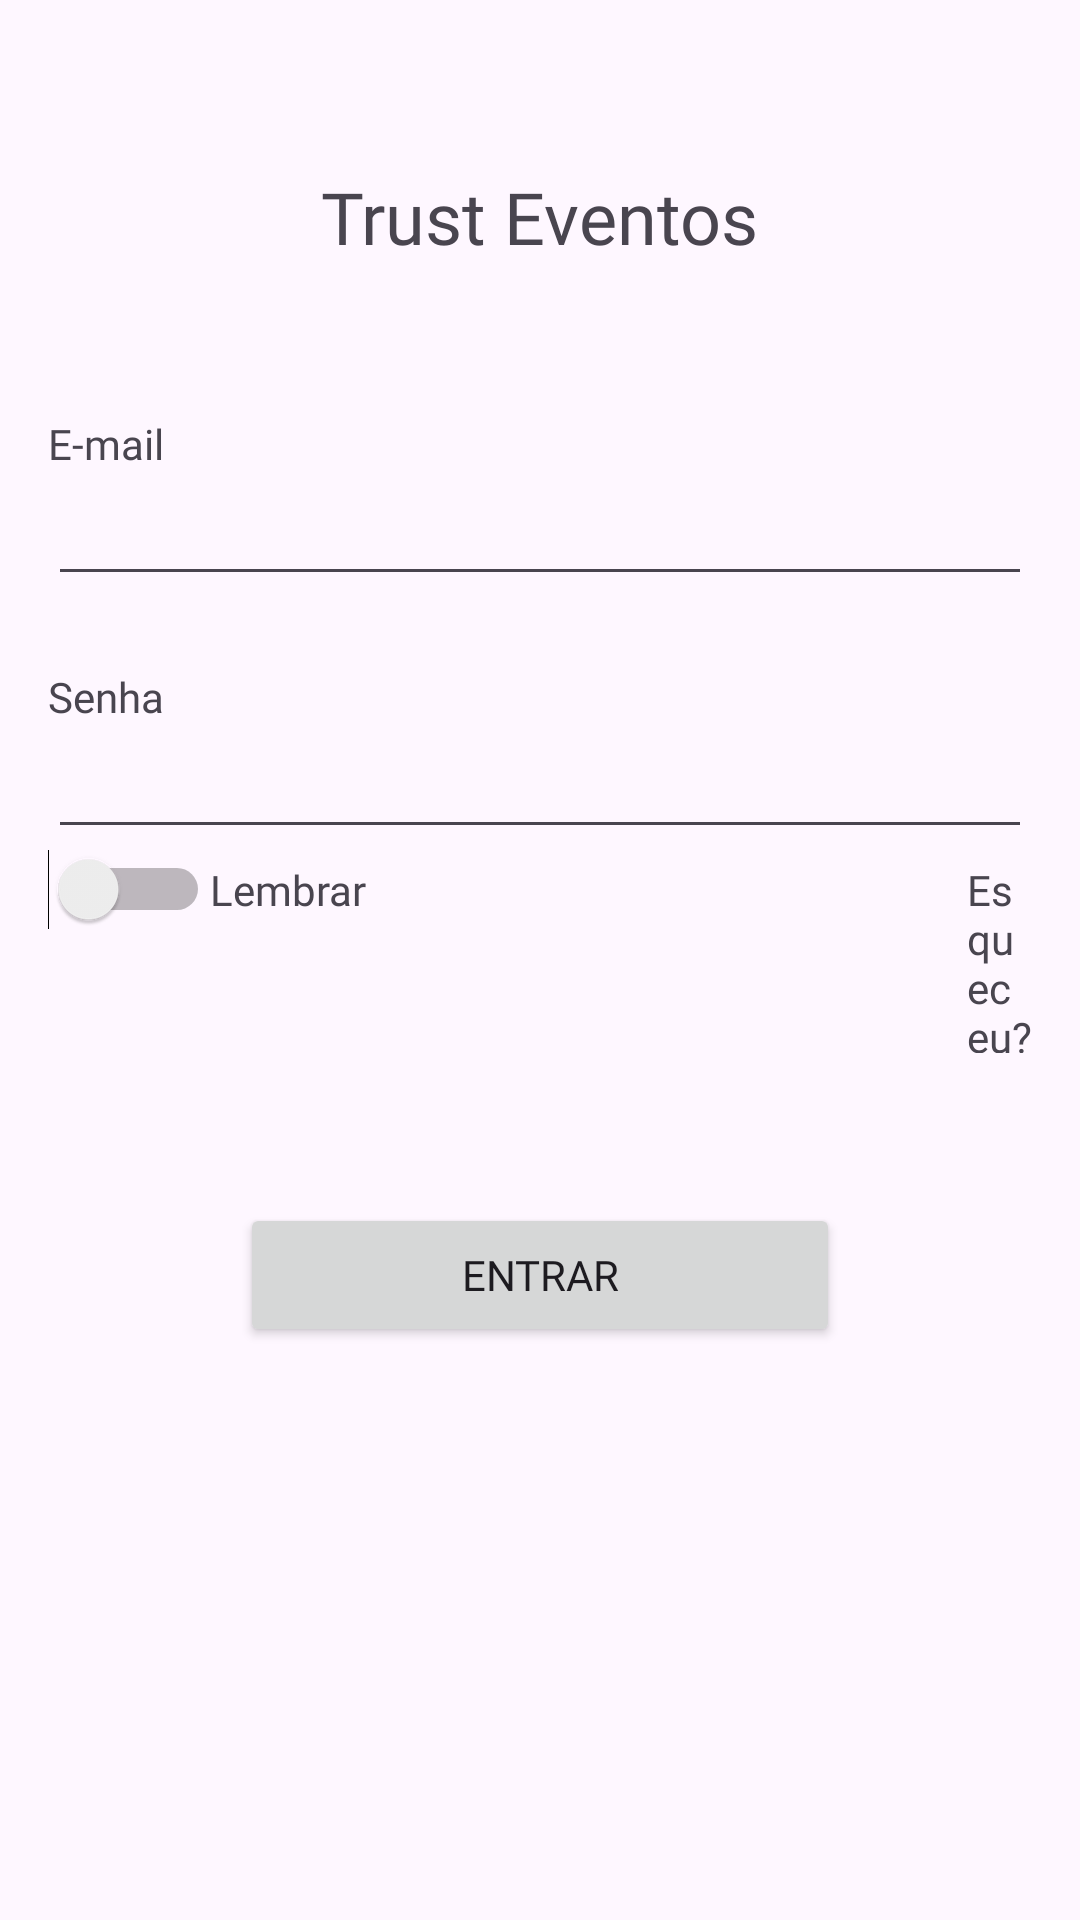

This screen was rendered from an Android layout file. Write that file and the resources it references.
<!-- AndroidManifest.xml: application theme Theme.TrustApp -->
<!-- res/layout/login.xml -->
<?xml version="1.0" encoding="utf-8"?>

<LinearLayout
    xmlns:android="http://schemas.android.com/apk/res/android"
    xmlns:app="http://schemas.android.com/apk/res-auto"
    xmlns:tools="http://schemas.android.com/tools"
    android:layout_width="match_parent"
    android:layout_height="match_parent"
    android:padding="16dp"
    android:orientation="vertical"
    tools:context=".MainActivity"

    >

    <TextView
        android:id="@+id/textView"
        android:layout_width="wrap_content"
        android:layout_height="wrap_content"
        android:layout_gravity="center"
        android:fontFamily="@font/inter_semibold"
        android:text="Trust Eventos"
        android:paddingTop="40dp"
        android:paddingBottom="50dp"
        android:textSize="24sp" />


    <TextView
        android:layout_width="wrap_content"
        android:layout_height="wrap_content"
        android:fontFamily="@font/inter"
        android:text="E-mail"/>

    <EditText
        android:layout_width="match_parent"
        android:layout_height="wrap_content"
        android:inputType="text"

        />


    <TextView
        android:layout_width="wrap_content"
        android:layout_height="wrap_content"
        android:fontFamily="@font/inter"
        android:paddingTop="24dp"
        android:text="Senha"/>

    <EditText
        android:layout_width="match_parent"
        android:layout_height="wrap_content"/>


    <LinearLayout
        android:layout_width="wrap_content"
        android:layout_height="wrap_content"
        android:orientation="horizontal"
        android:paddingBottom="50dp"
        >


        <Switch
            android:id="@+id/switch1"
            android:layout_width="match_parent"
            android:layout_height="wrap_content"
            />

        <TextView
            android:layout_width="wrap_content"
            android:layout_height="wrap_content"
            android:fontFamily="@font/inter"
            android:paddingEnd="200dp"
            android:text="Lembrar"/>

        <TextView
            android:layout_width="wrap_content"
            android:layout_height="wrap_content"
            android:fontFamily="@font/inter"
            android:text="Esqueceu?"/>



    </LinearLayout>




    <Button
        android:layout_width="200dp"
        android:layout_height="wrap_content"
        android:fontFamily="@font/inter"
        android:layout_gravity="center"

        android:text="entrar"/>



    <TextView
        android:layout_width="wrap_content"
        android:layout_height="wrap_content"
        android:fontFamily="@font/inter"
        android:paddingTop="200dp"
        android:layout_gravity="center"
        android:text="Não tem conta? Usuario"/>

    <TextView
        android:layout_width="wrap_content"
        android:layout_height="wrap_content"
        android:fontFamily="@font/inter"
        android:layout_gravity="center"
        android:text="Não tem conta? Produtor" />


</LinearLayout>
<!-- resources referenced by this layout -->
<resources>
  <style name="Theme.TrustApp" parent="Base.Theme.TrustApp" />
  <style name="Base.Theme.TrustApp" parent="Theme.Material3.DayNight.NoActionBar">
          
          
      </style>
</resources>
